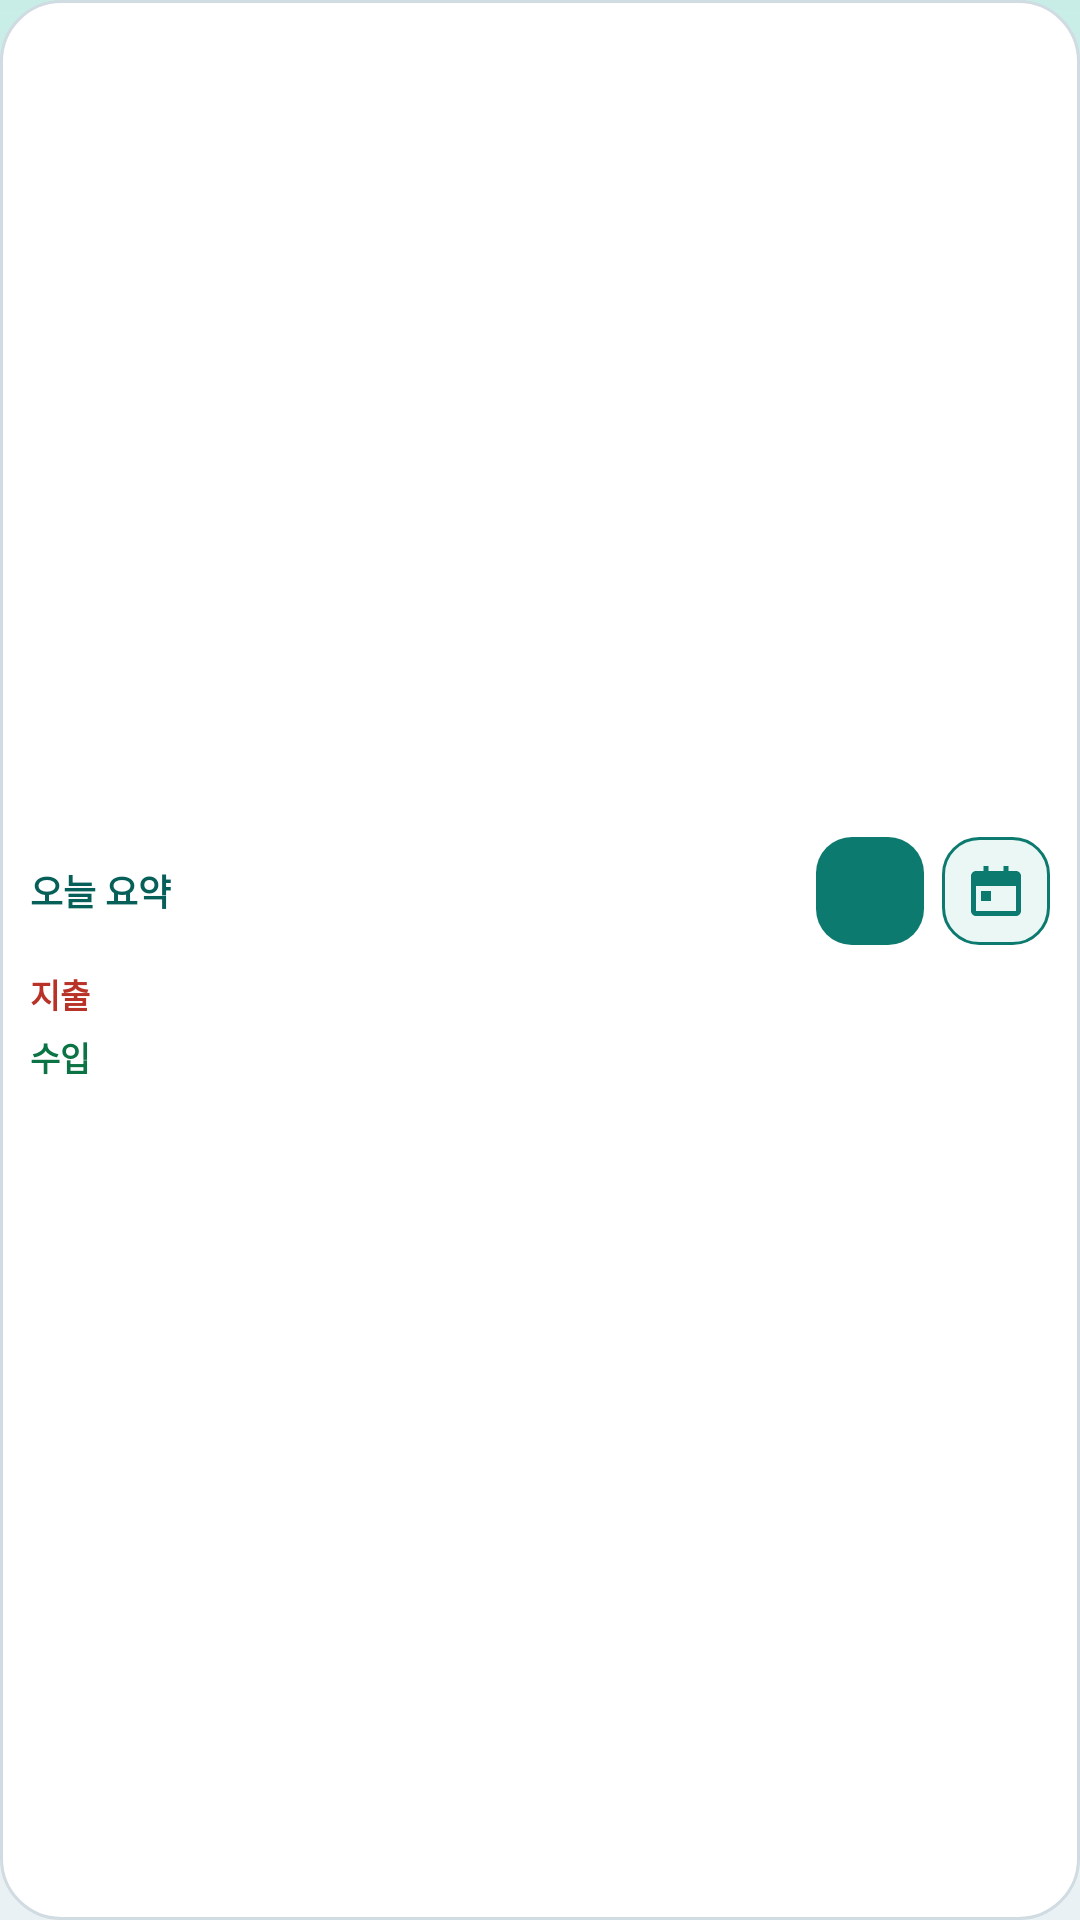

Layout XML and referenced resources for this Android screen:
<!-- AndroidManifest.xml: application theme Theme.EasyLedger -->
<!-- res/layout/widget_today_compact.xml -->
<?xml version="1.0" encoding="utf-8"?>
<LinearLayout xmlns:android="http://schemas.android.com/apk/res/android"
    android:id="@+id/widget_root"
    android:layout_width="match_parent"
    android:layout_height="match_parent"
    android:background="@drawable/bg_widget"
    android:gravity="center_vertical"
    android:orientation="vertical"
    android:padding="10dp">

    <LinearLayout
        android:layout_width="match_parent"
        android:layout_height="wrap_content"
        android:gravity="center_vertical"
        android:orientation="horizontal">

        <TextView
            android:id="@+id/widget_title"
            android:layout_width="0dp"
            android:layout_height="wrap_content"
            android:layout_weight="1"
            android:ellipsize="end"
            android:maxLines="1"
            android:text="@string/widget_today_summary"
            android:textColor="#065F58"
            android:textSize="12sp"
            android:textStyle="bold" />

        <TextView
            android:id="@+id/widget_count"
            android:layout_width="wrap_content"
            android:layout_height="wrap_content"
            android:layout_marginEnd="8dp"
            android:textColor="#5A6573"
            android:textSize="11sp" />

        <ImageView
            android:id="@+id/widget_add"
            android:layout_width="36dp"
            android:layout_height="36dp"
            android:background="@drawable/bg_widget_button"
            android:contentDescription="@string/widget_quick_input_short"
            android:padding="8dp"
            android:scaleType="centerInside"
            android:src="@drawable/ic_widget_add" />

        <ImageView
            android:id="@+id/widget_detail"
            android:layout_width="36dp"
            android:layout_height="36dp"
            android:layout_marginStart="6dp"
            android:background="@drawable/bg_widget_button_outline"
            android:contentDescription="@string/widget_view_detail_short"
            android:padding="8dp"
            android:scaleType="centerInside"
            android:src="@drawable/ic_widget_calendar" />
    </LinearLayout>

    <LinearLayout
        android:layout_width="match_parent"
        android:layout_height="wrap_content"
        android:layout_marginTop="6dp"
        android:orientation="horizontal">

        <TextView
            android:layout_width="wrap_content"
            android:layout_height="wrap_content"
            android:text="@string/expense"
            android:textColor="#B83228"
            android:textSize="11sp"
            android:textStyle="bold" />

        <TextView
            android:id="@+id/widget_expense"
            android:layout_width="0dp"
            android:layout_height="wrap_content"
            android:layout_marginStart="4dp"
            android:layout_weight="1"
            android:ellipsize="end"
            android:maxLines="1"
            android:textColor="#121A24"
            android:textSize="14sp"
            android:textStyle="bold" />
    </LinearLayout>

    <LinearLayout
        android:layout_width="match_parent"
        android:layout_height="wrap_content"
        android:layout_marginTop="2dp"
        android:orientation="horizontal">

        <TextView
            android:layout_width="wrap_content"
            android:layout_height="wrap_content"
            android:text="@string/income"
            android:textColor="#0B7344"
            android:textSize="11sp"
            android:textStyle="bold" />

        <TextView
            android:id="@+id/widget_income"
            android:layout_width="0dp"
            android:layout_height="wrap_content"
            android:layout_marginStart="4dp"
            android:layout_weight="1"
            android:ellipsize="end"
            android:maxLines="1"
            android:textColor="#121A24"
            android:textSize="14sp"
            android:textStyle="bold" />
    </LinearLayout>

    
    <LinearLayout
        android:id="@+id/widget_list"
        android:layout_width="match_parent"
        android:layout_height="0dp"
        android:orientation="vertical"
        android:visibility="gone" />

    <TextView
        android:id="@+id/widget_empty"
        android:layout_width="0dp"
        android:layout_height="0dp"
        android:visibility="gone" />

    <TextView
        android:id="@+id/widget_more"
        android:layout_width="0dp"
        android:layout_height="0dp"
        android:visibility="gone" />
</LinearLayout>
<!-- resources referenced by this layout -->
<resources>
  <!-- drawable bg_widget (drawable) -->
  <?xml version="1.0" encoding="utf-8"?>
  <shape xmlns:android="http://schemas.android.com/apk/res/android"
      android:shape="rectangle">
      <corners android:radius="20dp" />
      <solid android:color="#FFFFFF" />
      <stroke
          android:width="1dp"
          android:color="#D0DCE2" />
  </shape>
  <!-- drawable bg_widget_button (drawable) -->
  <?xml version="1.0" encoding="utf-8"?>
  <shape xmlns:android="http://schemas.android.com/apk/res/android"
      android:shape="rectangle">
      <corners android:radius="12dp" />
      <solid android:color="#0D7A70" />
  </shape>
  <!-- drawable bg_widget_button_outline (drawable) -->
  <?xml version="1.0" encoding="utf-8"?>
  <shape xmlns:android="http://schemas.android.com/apk/res/android"
      android:shape="rectangle">
      <corners android:radius="12dp" />
      <solid android:color="#EAF7F4" />
      <stroke
          android:width="1dp"
          android:color="#0D7A70" />
  </shape>
  <!-- drawable ic_widget_calendar (drawable) -->
  <?xml version="1.0" encoding="utf-8"?>
  <vector xmlns:android="http://schemas.android.com/apk/res/android"
      android:width="24dp"
      android:height="24dp"
      android:viewportWidth="24"
      android:viewportHeight="24">
      <path
          android:fillColor="#FF0D7A70"
          android:pathData="M7,2h2v2h6V2h2v2h3c1.1,0 2,0.9 2,2v14c0,1.1 -0.9,2 -2,2H4c-1.1,0 -2,-0.9 -2,-2V6c0,-1.1 0.9,-2 2,-2h3V2zM4,10v10h16V10H4zM6,12h4v4H6z" />
  </vector>
  <string name="expense">지출</string>
  <string name="income">수입</string>
  <string name="widget_quick_input_short">입력</string>
  <string name="widget_today_summary">오늘 요약</string>
  <string name="widget_view_detail_short">달력</string>
  <style name="Theme.EasyLedger" parent="Theme.Material3.DayNight.NoActionBar">
          <item name="colorPrimary">@color/brand</item>
          <item name="colorOnPrimary">@color/on_brand</item>
          <item name="colorSecondary">@color/brand_deep</item>
          <item name="colorSurface">@color/card</item>
          <item name="android:colorBackground">@color/page</item>
          <item name="android:windowBackground">@drawable/bg_page</item>
          <item name="android:statusBarColor">@color/page_top</item>
          <item name="android:navigationBarColor">@color/card</item>
          <item name="android:windowLightStatusBar">true</item>
          <item name="android:windowDrawsSystemBarBackgrounds">true</item>
          <item name="android:textColorPrimary">@color/ink</item>
          <item name="materialButtonOutlinedStyle">@style/Widget.EasyLedger.OutlinedButton</item>
      </style>
  <color name="brand">#0D7A70</color>
  <color name="on_brand">#FFFFFF</color>
  <color name="brand_deep">#065F58</color>
  <color name="card">#FFFFFF</color>
  <color name="page">#EAF1F4</color>
  <!-- drawable bg_page (drawable) -->
  <?xml version="1.0" encoding="utf-8"?>
  <shape xmlns:android="http://schemas.android.com/apk/res/android">
      <gradient
          android:angle="160"
          android:centerColor="@color/page_mid"
          android:endColor="@color/page"
          android:startColor="@color/page_top"
          android:type="linear" />
  </shape>
  <color name="page_top">#C8EDE7</color>
  <color name="ink">#121A24</color>
  <style name="Widget.EasyLedger.OutlinedButton" parent="Widget.Material3.Button.OutlinedButton">
          <item name="strokeColor">@color/line</item>
          <item name="android:textColor">@color/ink</item>
          <item name="cornerRadius">14dp</item>
      </style>
  <color name="page_mid">#F7EFE4</color>
  <color name="line">#D0DCE2</color>
</resources>
